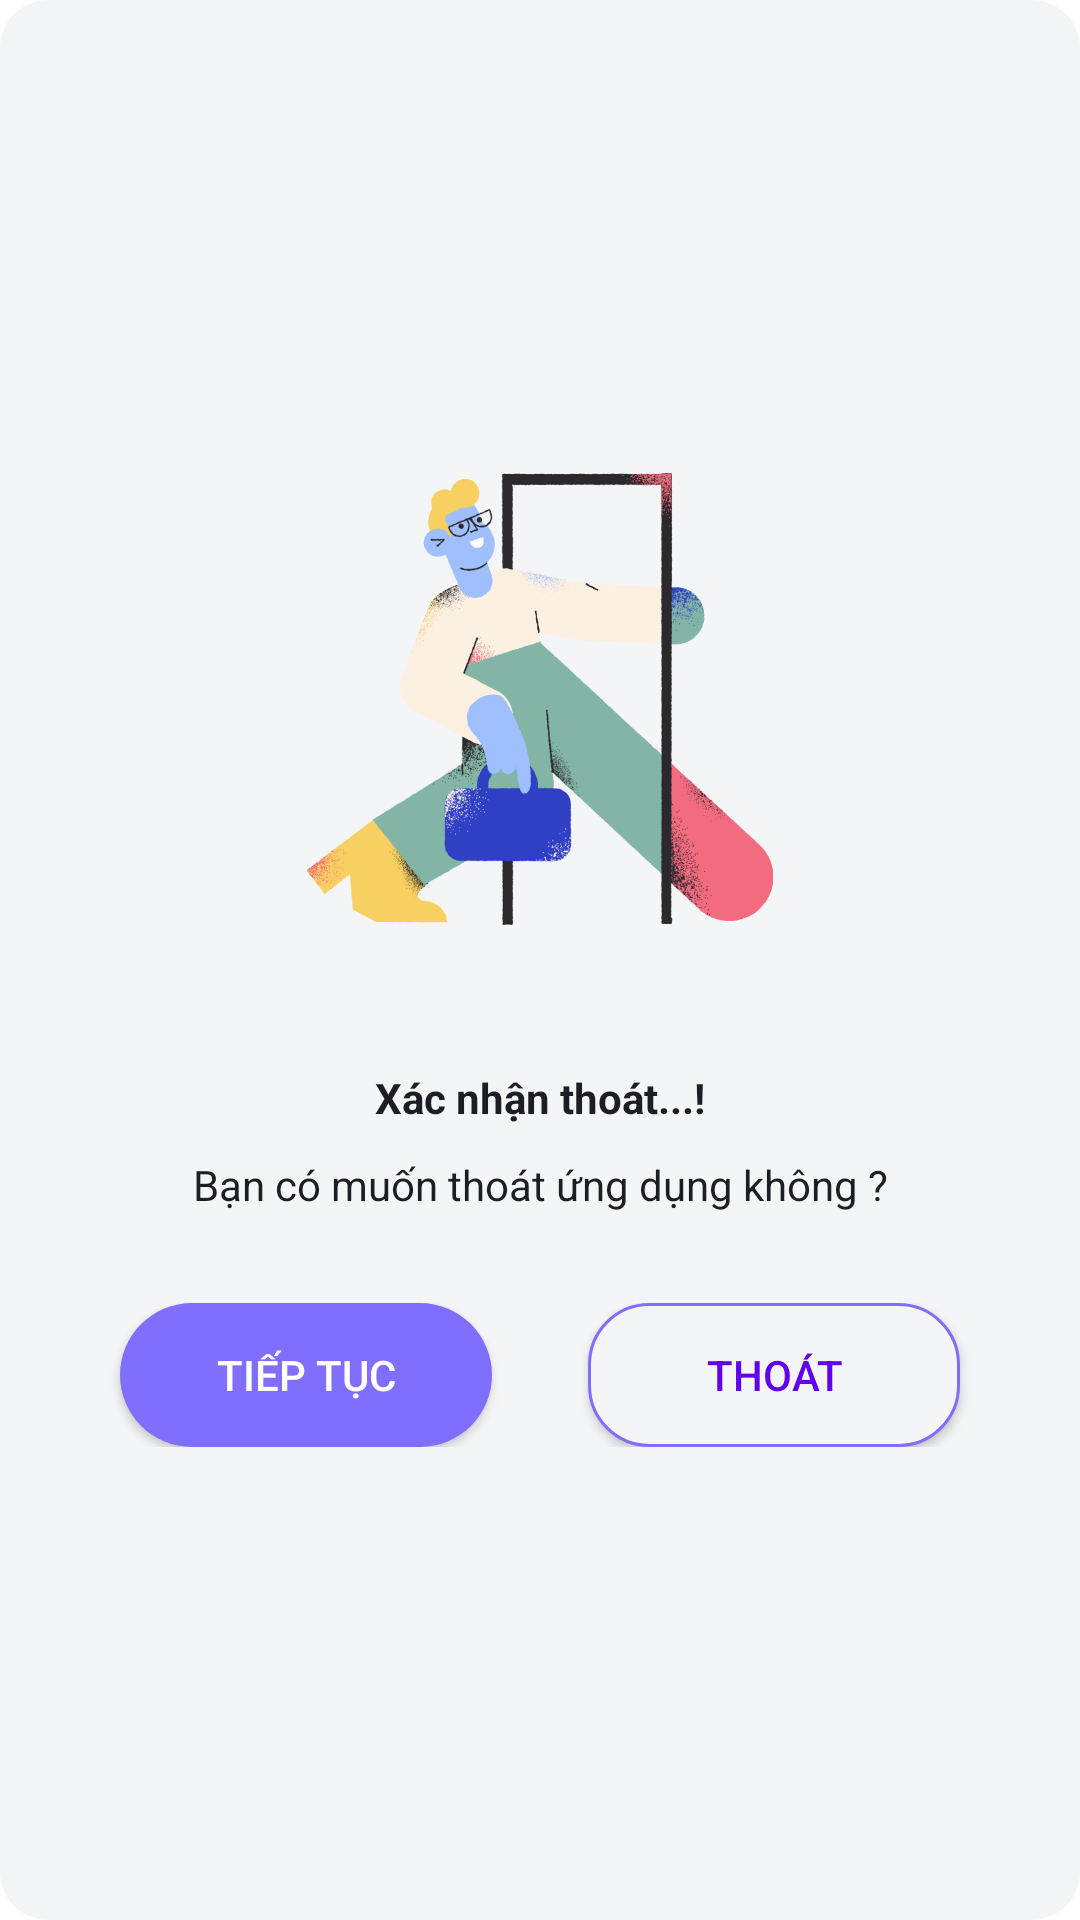

The Android layout XML behind this screen, and the referenced resources:
<!-- AndroidManifest.xml: application theme Theme.DinotesLite -->
<!-- res/layout/dialog_exit.xml -->
<?xml version="1.0" encoding="utf-8"?>
<layout xmlns:android="http://schemas.android.com/apk/res/android">

    <data>

    </data>

    <LinearLayout
        android:layout_width="match_parent"
        android:layout_height="wrap_content"
        android:background="@drawable/conner_view"
        android:gravity="center"
        android:orientation="vertical">

        <ImageView
            android:id="@+id/ivm_exit"
            android:layout_width="match_parent"
            android:layout_height="wrap_content"
            android:layout_marginHorizontal="@dimen/margin_child_to_child"
            android:layout_marginTop="@dimen/padding_view_medium"
            android:layout_marginBottom="@dimen/margin_view_to_view_biggest"
            android:src="@drawable/imv_exit_app" />

        <TextView
            android:layout_width="match_parent"
            android:layout_height="wrap_content"
            android:gravity="center"
            android:text="@string/text_commit_exit_app"
            android:textColor="@color/text_color"
            android:textStyle="bold" />

        <TextView
            android:layout_width="match_parent"
            android:layout_height="wrap_content"
            android:layout_marginTop="@dimen/margin_view_to_view_small"
            android:gravity="center"
            android:text="@string/text_exit_app"
            android:textColor="@color/text_color" />

        <LinearLayout
            android:layout_width="match_parent"
            android:layout_height="wrap_content"
            android:orientation="horizontal"
            android:paddingStart="@dimen/margin_start"
            android:paddingTop="@dimen/padding_view_medium"
            android:paddingEnd="@dimen/margin_start"
            android:paddingBottom="@dimen/padding_view_medium"
            android:weightSum="2">

            <androidx.appcompat.widget.AppCompatButton
                android:id="@+id/btn_exit_continue"
                android:layout_width="0dp"
                android:layout_height="wrap_content"
                android:layout_marginStart="@dimen/margin_view_to_view_medium"
                android:layout_marginEnd="@dimen/margin_view_to_view_medium"
                android:layout_weight="1"
                android:background="@drawable/conner_view_button_continues"
                android:text="@string/txt_continue"
                android:textColor="@color/white" />

            <androidx.appcompat.widget.AppCompatButton
                android:id="@+id/btn_exit_exit"
                android:layout_width="0dp"
                android:layout_height="wrap_content"
                android:layout_marginStart="@dimen/margin_view_to_view_medium"
                android:layout_marginEnd="@dimen/margin_view_to_view_medium"
                android:layout_weight="1"
                android:background="@drawable/conner_view_button_cancel"
                android:text="@string/text_exit"
                android:textColor="@color/purple_500" />

        </LinearLayout>

    </LinearLayout>

</layout>
<!-- resources referenced by this layout -->
<resources>
  <color name="purple_500">#FF6200EE</color>
  <color name="text_color">#1C1E25</color>
  <color name="white">#FFFFFFFF</color>
  <dimen name="margin_child_to_child">10dp</dimen>
  <dimen name="margin_start">24dp</dimen>
  <dimen name="margin_view_to_view_biggest">48dp</dimen>
  <dimen name="margin_view_to_view_medium">16dp</dimen>
  <dimen name="margin_view_to_view_small">10dp</dimen>
  <dimen name="padding_view_medium">30dp</dimen>
  <!-- drawable conner_view (drawable-nodpi) -->
  <?xml version="1.0" encoding="utf-8"?>
  <shape xmlns:android="http://schemas.android.com/apk/res/android"
      android:shape="rectangle">
      <corners android:radius="@dimen/margin_view_to_view_medium" />
      <solid android:color="@color/milky" />
  </shape>
  <!-- drawable conner_view_button_cancel (drawable-nodpi) -->
  <?xml version="1.0" encoding="utf-8"?>
  <shape xmlns:android="http://schemas.android.com/apk/res/android" android:shape="rectangle">
      <corners android:radius="@dimen/margin_view_to_view_largest"/>
      <stroke android:width="@dimen/stoke_thin" android:color="#806EFF"/>
      <solid android:color="#F4F5F6"/>
  </shape>
  <!-- drawable conner_view_button_continues (drawable-nodpi) -->
  <?xml version="1.0" encoding="utf-8"?>
  <shape xmlns:android="http://schemas.android.com/apk/res/android">
      <corners android:radius="@dimen/margin_view_to_view_biggest"/>
      <solid android:color="#806EFF"/>
  </shape>
  <!-- drawable imv_exit_app: png bitmap (drawable-nodpi, 70781 bytes) -->
  <string name="text_commit_exit_app">Xác nhận thoát...!</string>
  <string name="text_exit">Thoát</string>
  <string name="text_exit_app">Bạn có muốn thoát ứng dụng không ?</string>
  <string name="txt_continue">Tiếp tục</string>
  <style name="Theme.DinotesLite" parent="Theme.MaterialComponents.DayNight.NoActionBar">
          
          <item name="colorPrimary">@color/purple_500</item>
          <item name="colorPrimaryVariant">@color/purple_700</item>
          <item name="colorOnPrimary">@color/white</item>
          
          <item name="colorSecondary">@color/teal_200</item>
          <item name="colorSecondaryVariant">@color/teal_700</item>
          <item name="colorOnSecondary">@color/black</item>
          
          <item name="android:statusBarColor" tools:targetApi="l">?attr/colorPrimaryVariant</item>
          
      </style>
  <color name="milky">#F4F5F6</color>
  <dimen name="margin_view_to_view_largest">20dp</dimen>
  <dimen name="stoke_thin">1dp</dimen>
  <color name="purple_700">#FF3700B3</color>
  <color name="teal_200">#FF03DAC5</color>
  <color name="teal_700">#FF018786</color>
  <color name="black">#FF000000</color>
</resources>
